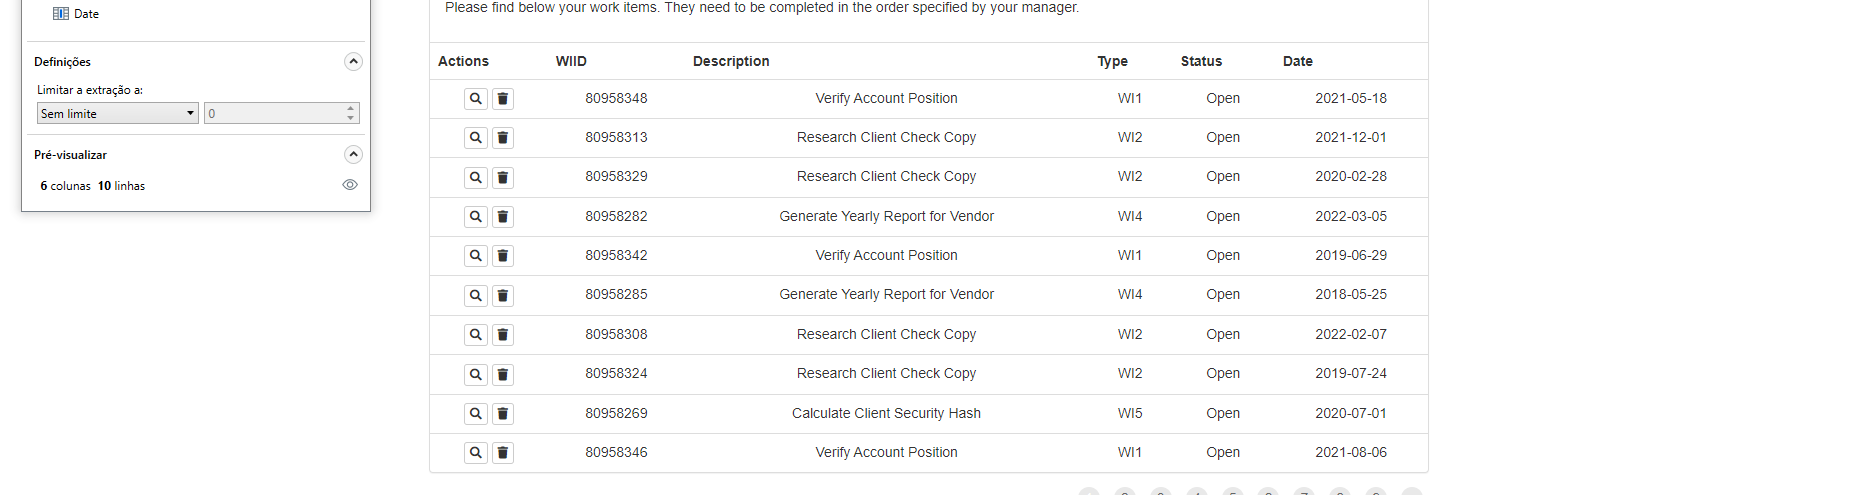
Task: Desafio Final - RPA T2C
Workflow: Extracao

Step 1: get-text from the table in window 'ACME System 1 - Work Items' (chrome.exe)
